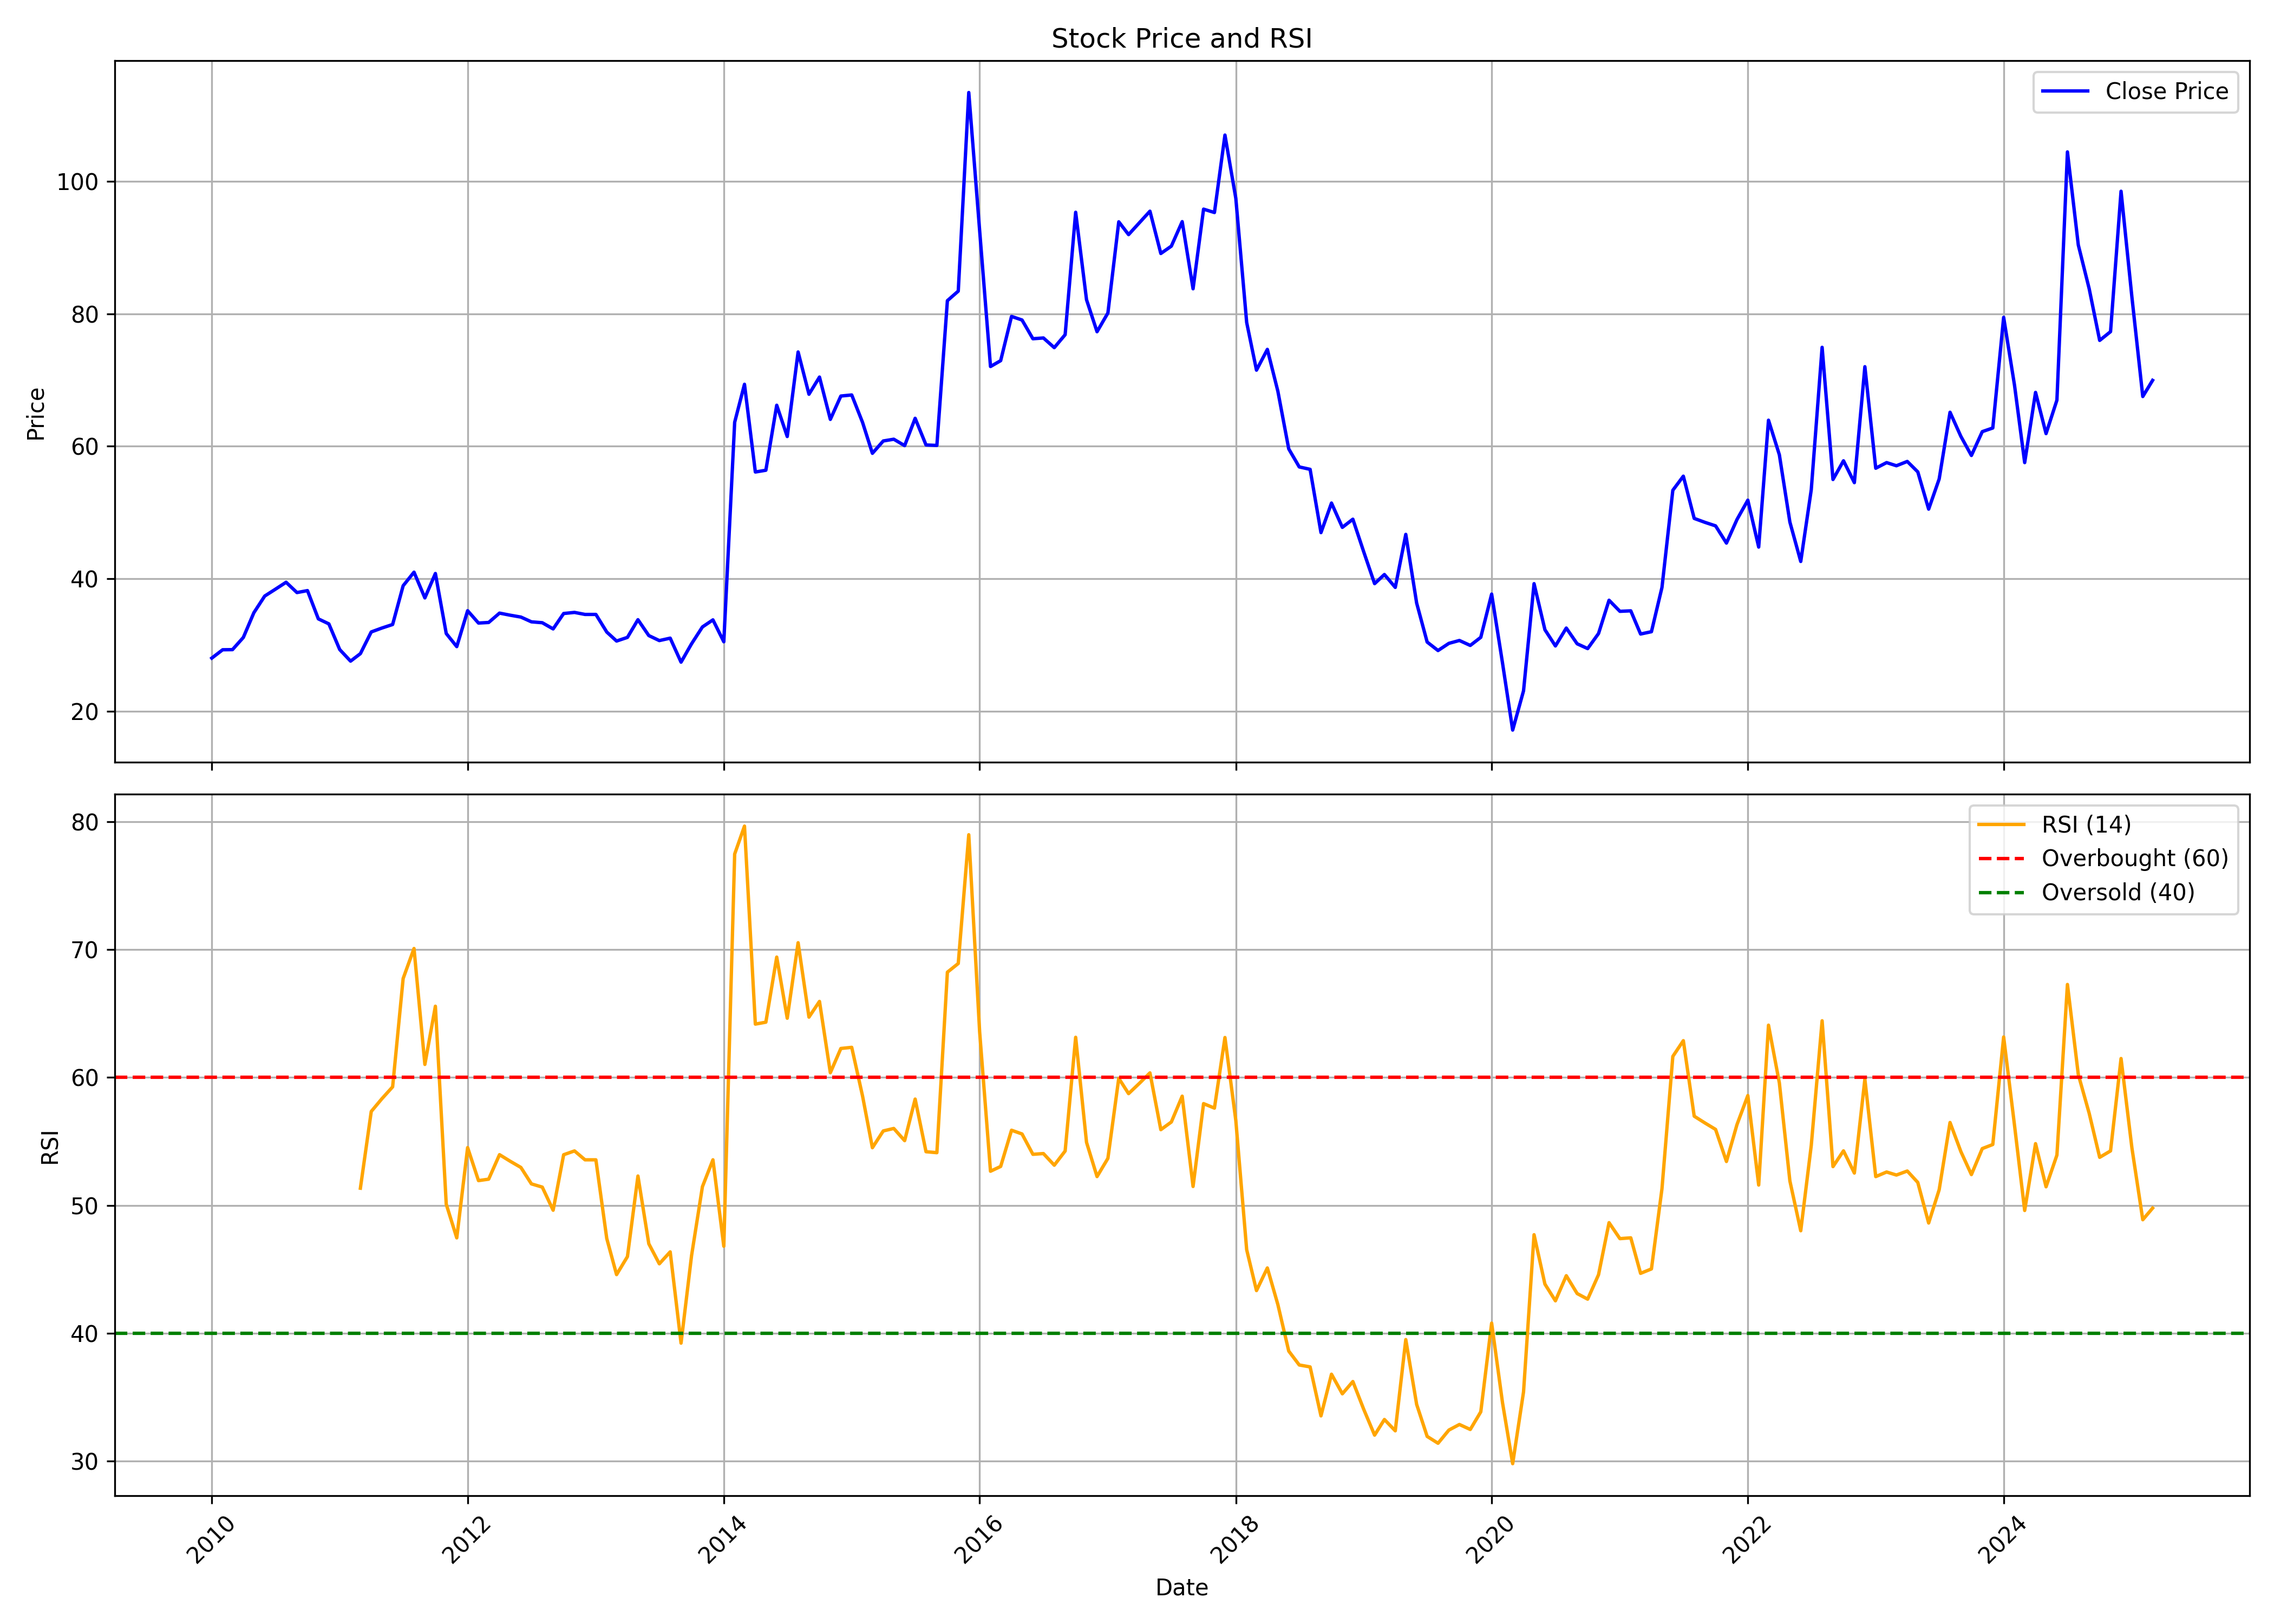

The data file committed next to this chart (first rows):
, date, symbol, open, high, low, close, volume, rsi
0, 2010-01-01, KOTHARIPRO, 24.79, 36.23, 24.55, 28.01, 4850793, 
1, 2010-02-01, KOTHARIPRO, 28.49, 33.6, 26.74, 29.27, 421272, 
2, 2010-03-01, KOTHARIPRO, 29.27, 31.41, 28.19, 29.29, 941013, 
3, 2010-04-01, KOTHARIPRO, 29.3, 33.52, 29.3, 31.13, 285777, 
4, 2010-05-01, KOTHARIPRO, 30.46, 36.88, 28.52, 34.86, 666081, 
5, 2010-06-01, KOTHARIPRO, 35.06, 38.1, 34.6, 37.38, 472752, 
6, 2010-07-01, KOTHARIPRO, 37.61, 40.1, 36.74, 38.4, 254682, 
7, 2010-08-01, KOTHARIPRO, 38.71, 48.56, 38.08, 39.46, 1097550, 
8, 2010-09-01, KOTHARIPRO, 39.44, 42.85, 37.34, 37.91, 444186, 
9, 2010-10-01, KOTHARIPRO, 39.34, 41.53, 37.98, 38.2, 154566, 
10, 2010-11-01, KOTHARIPRO, 39.7, 41.6, 29.58, 33.94, 140616, 
11, 2010-12-01, KOTHARIPRO, 34.04, 37.18, 30.64, 33.18, 102060, 
12, 2011-01-01, KOTHARIPRO, 33.14, 34.71, 28.52, 29.3, 92700, 
13, 2011-02-01, KOTHARIPRO, 28.6, 32.46, 27.02, 27.56, 170793, 
14, 2011-03-01, KOTHARIPRO, 29.05, 29.73, 26.49, 28.69, 944748, 51.34
15, 2011-04-01, KOTHARIPRO, 28.45, 33.93, 28.45, 31.96, 82242, 57.34
16, 2011-05-01, KOTHARIPRO, 31.93, 33.66, 28.32, 32.55, 79011, 58.33
17, 2011-06-01, KOTHARIPRO, 33.25, 34.5, 31.32, 33.09, 192897, 59.27
18, 2011-07-01, KOTHARIPRO, 33.28, 47.36, 32.72, 38.93, 6009255, 67.74
19, 2011-08-01, KOTHARIPRO, 38.81, 46.3, 37.07, 40.99, 3472326, 70.09
20, 2011-09-01, KOTHARIPRO, 40.99, 46, 35.72, 37.1, 646668, 61.02
21, 2011-10-01, KOTHARIPRO, 39.78, 41.74, 37.56, 40.79, 121284, 65.57
22, 2011-11-01, KOTHARIPRO, 40.35, 41.31, 29.22, 31.72, 149130, 50.09
23, 2011-12-01, KOTHARIPRO, 33.45, 33.45, 28.7, 29.75, 191394, 47.46
24, 2012-01-01, KOTHARIPRO, 30.04, 36.24, 29.36, 35.17, 106263, 54.52
25, 2012-02-01, KOTHARIPRO, 35.1, 40.01, 32.17, 33.31, 209016, 51.94
26, 2012-03-01, KOTHARIPRO, 32.52, 37.73, 32.52, 33.39, 178920, 52.05
27, 2012-04-01, KOTHARIPRO, 33.56, 36.17, 32.81, 34.81, 94464, 53.96
28, 2012-05-01, KOTHARIPRO, 35.1, 36.5, 32.48, 34.49, 83331, 53.46
29, 2012-06-01, KOTHARIPRO, 34.49, 36.49, 33.63, 34.21, 87390, 52.96
30, 2012-07-01, KOTHARIPRO, 35.59, 35.59, 31.35, 33.49, 533106, 51.68
31, 2012-08-01, KOTHARIPRO, 33.46, 35.06, 32.65, 33.35, 107874, 51.43
32, 2012-09-01, KOTHARIPRO, 34.36, 34.86, 30.62, 32.42, 120942, 49.62
33, 2012-10-01, KOTHARIPRO, 34.16, 36.15, 33.59, 34.75, 86256, 53.96
34, 2012-11-01, KOTHARIPRO, 34.92, 35.91, 32.74, 34.91, 66105, 54.26
35, 2012-12-01, KOTHARIPRO, 34.61, 35.36, 33.7, 34.61, 66978, 53.56
36, 2013-01-01, KOTHARIPRO, 34.93, 37.28, 32.62, 34.61, 512154, 53.56
37, 2013-02-01, KOTHARIPRO, 35.35, 35.35, 31.38, 31.95, 91890, 47.41
38, 2013-03-01, KOTHARIPRO, 33.5, 33.5, 29.35, 30.59, 261738, 44.59
39, 2013-04-01, KOTHARIPRO, 30.22, 33.15, 28.93, 31.14, 44109, 45.99
40, 2013-05-01, KOTHARIPRO, 31.14, 35.09, 30.23, 33.81, 126594, 52.29
41, 2013-06-01, KOTHARIPRO, 32.26, 34.48, 30.5, 31.42, 93312, 47
42, 2013-07-01, KOTHARIPRO, 31.62, 34.03, 30.14, 30.66, 84429, 45.43
43, 2013-08-01, KOTHARIPRO, 31.29, 32.26, 28.3, 31.03, 129024, 46.36
44, 2013-09-01, KOTHARIPRO, 31.38, 33.59, 27.4, 27.4, 92646, 39.23
45, 2013-10-01, KOTHARIPRO, 29.05, 31.4, 28.4, 30.18, 58131, 46.07
46, 2013-11-01, KOTHARIPRO, 29.44, 35.14, 29.29, 32.72, 133020, 51.46
47, 2013-12-01, KOTHARIPRO, 32.81, 35.14, 31.02, 33.79, 101133, 53.56
48, 2014-01-01, KOTHARIPRO, 36.03, 36.55, 29.82, 30.48, 123579, 46.8
49, 2014-02-01, KOTHARIPRO, 30.18, 63.61, 30.18, 63.61, 6075540, 77.47
50, 2014-03-01, KOTHARIPRO, 65.04, 73.63, 54.83, 69.35, 681345, 79.66
51, 2014-04-01, KOTHARIPRO, 72.72, 76.47, 53.67, 56.11, 304458, 64.17
52, 2014-05-01, KOTHARIPRO, 56.11, 66.59, 53.45, 56.37, 278364, 64.32
53, 2014-06-01, KOTHARIPRO, 56.63, 71.95, 55.5, 66.18, 457302, 69.41
54, 2014-07-01, KOTHARIPRO, 66.1, 67.2, 57.64, 61.46, 233685, 64.63
55, 2014-08-01, KOTHARIPRO, 59.61, 86.32, 59.61, 74.23, 2002092, 70.54
56, 2014-09-01, KOTHARIPRO, 74.23, 82.66, 66.47, 67.84, 1129560, 64.72
57, 2014-10-01, KOTHARIPRO, 70.61, 80.45, 64.21, 70.44, 509838, 65.95
58, 2014-11-01, KOTHARIPRO, 69, 74.5, 62.24, 64.05, 380985, 60.37
59, 2014-12-01, KOTHARIPRO, 63.45, 83.18, 62.24, 67.57, 1549773, 62.27
... 123 more rows
